4-way image classification set "data_v2" from GitHub (MikuFg/RTL-SDR_core); label vocabulary: airplane, bird, drone, helicopter.

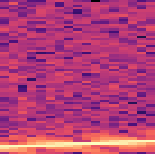
Label: airplane

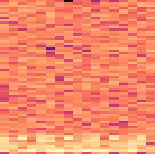
Label: helicopter

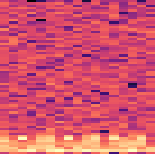
Label: helicopter

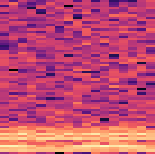
Label: drone

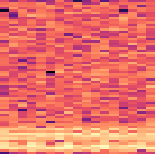
Label: drone

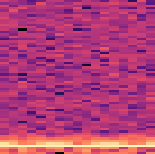
Label: bird
